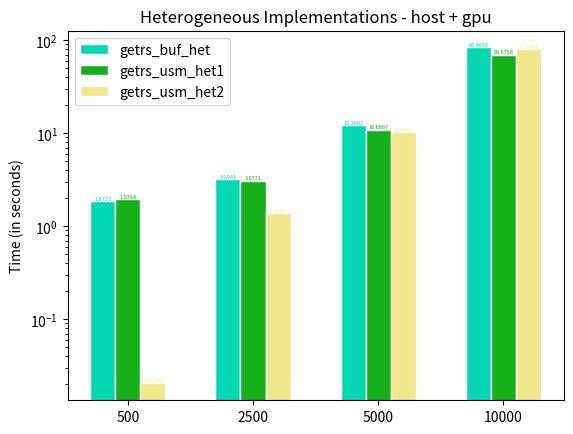

The matplotlib source for this figure:

"""
TITLE: grouped bar plots
@author: Oluwatosin S. Oluseyi , December 11, 2021; modified: February 06, 2022
"""

import numpy as np
import matplotlib.pyplot as plt

fig, ax = plt.subplots()

BUF_het = [1.8723, 3.1941, 12.2682, 83.4657]
USM_het1 = [1.9384, 3.0731, 10.8887, 69.6758]
USM_het2 = [0.02036, 1.3692, 10.2501, 79.6202]


n = len(BUF_het)
x = np.arange(n)
width = 0.2

plt.bar(x, BUF_het, color = '#04D8B2',
        width = width, edgecolor = 'white', label='getrs_buf_het')

plt.bar(x + width, USM_het1, color = '#15B01A',
        width = width, edgecolor = 'white', label ='getrs_usm_het1')

plt.bar(x + width*2, USM_het2, color = 'khaki',
        width = width, edgecolor = 'white', label ='getrs_usm_het2')


plt.yscale('log')
plt.ylabel("Time (in seconds)")
plt.xticks(x+width,['500','2500','5000','10000'])
plt.title("Heterogeneous Implementations - host + gpu")
   
plt.legend(loc="upper left")

# BAR ANNOTATION (see https://www.pythoncharts.com/matplotlib/grouped-bar-charts-matplotlib/)
for bar in ax.patches:
  # The text annotation for each bar should be its height.
  bar_value = bar.get_height()
  # Format text for bars
  text = f'{bar_value}'
  # This will give the middle of each bar on the x-axis.
  text_x = bar.get_x() + bar.get_width() / 2
  # get_y() is where the bar starts so we add the height to it.
  text_y = bar.get_y() + bar_value
  # make text the same color as the bar
  bar_color = bar.get_facecolor()
  # If you want a consistent color, you can just set it as a constant, e.g. #222222
  ax.text(text_x, text_y, text, ha='center', va='bottom', color=bar_color,
          size=4)
  
plt.show()
